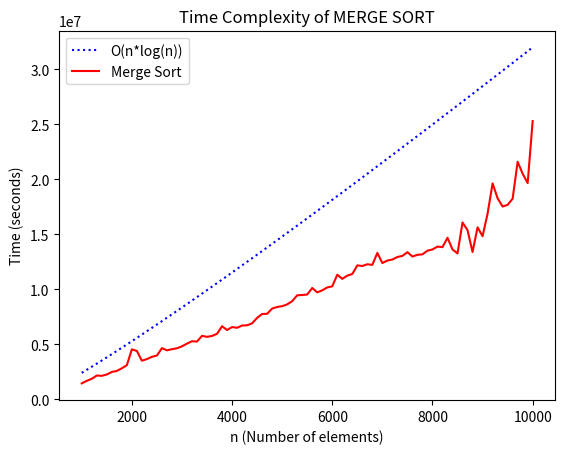

The matplotlib source for this figure:
import random
import time
import matplotlib.pyplot as plt
import math


###########################################
def merge(array, l, m, r):
    n1 = m - l + 1
    n2 = r - m

    L = [0] * n1
    R = [0] * n2

    for i in range(0, n1):
        L[i] = array[l + i]

    for j in range(0, n2):
        R[j] = array[m + 1 + j]

    i = 0
    j = 0
    k = l

    while i < n1 and j < n2:
        if L[i] <= R[j]:
            array[k] = L[i]
            i += 1
        else:
            array[k] = R[j]
            j += 1
        k += 1

    while i < n1:
        array[k] = L[i]
        i += 1
        k += 1

    while j < n2:
        array[k] = R[j]
        j += 1
        k += 1


def mergeSort(array, l, r):
    if l < r:
        m = l + (r - l) // 2

        mergeSort(array, l, m)
        mergeSort(array, m + 1, r)
        merge(array, l, m, r)


############################################
elements = 1000
minimum = 1000000
maximum = 9999999
x_axis = []
y_axis = []

while elements <= 10000:
    times = []
    arr = random.sample(range(minimum, maximum), elements)

    start = time.perf_counter_ns()
    mergeSort(arr, 0, elements - 1)
    end = time.perf_counter_ns()

    times.append(end - start)
    y_axis.append(sum(times))
    x_axis.append(elements)
    elements = elements + 100
#################################################
slope = 800

x_log = [(slope * elements * (math.log10(elements))) for elements in x_axis]
plt.title("Time Complexity of MERGE SORT")
plt.plot(x_axis, x_log, ":b", label="O(n*log(n))")
plt.plot(x_axis, y_axis, "-r", label="Merge Sort")
plt.legend(loc="upper left")
plt.xlabel("n (Number of elements)")
plt.ylabel("Time (seconds)")
plt.show()
